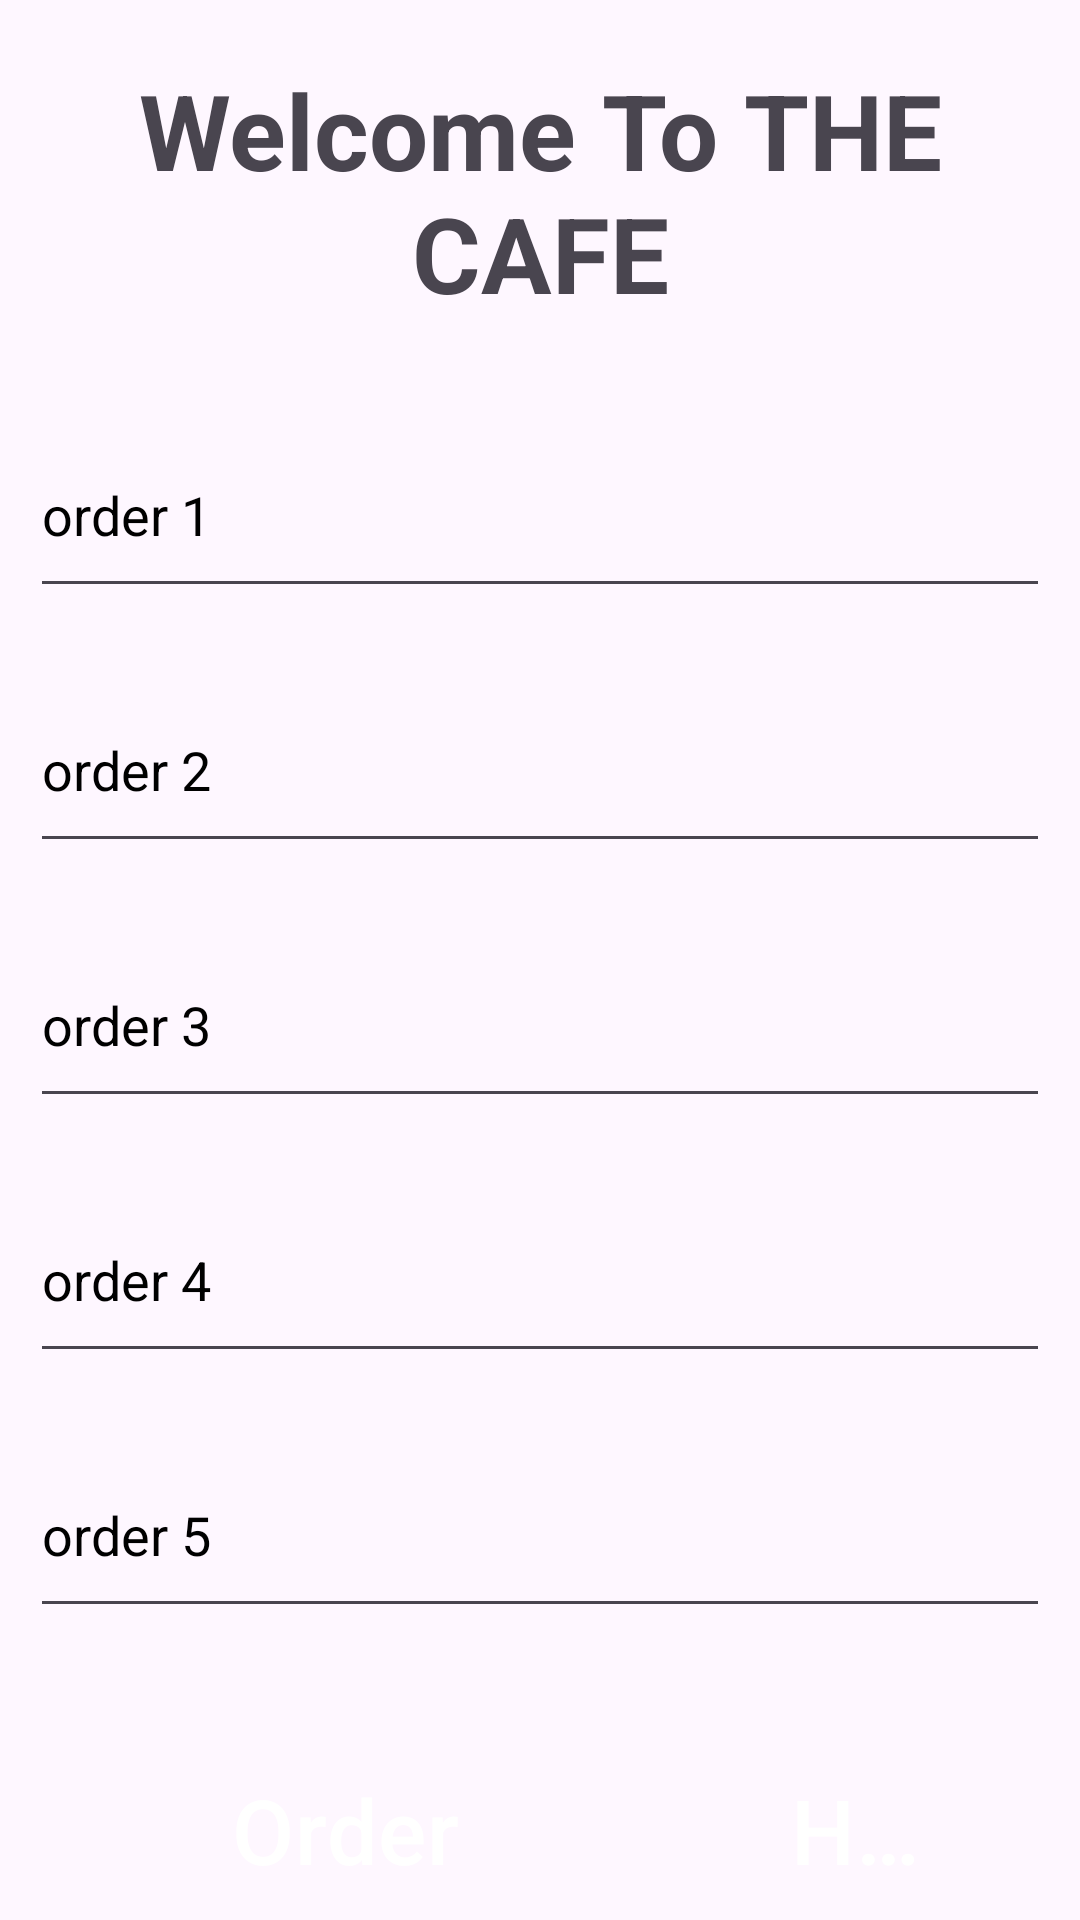

The Android layout XML behind this screen, and the referenced resources:
<!-- AndroidManifest.xml: application theme Theme.FoodZone -->
<!-- res/layout/activity_menu_input.xml -->
<?xml version="1.0" encoding="utf-8"?>
<LinearLayout xmlns:android="http://schemas.android.com/apk/res/android"
    xmlns:tools="http://schemas.android.com/tools"
    android:layout_width="match_parent"
    android:layout_height="match_parent"
    android:layout_margin="5dp"
    android:orientation="vertical"
    tools:context=".MenuInput">


    <TextView
        android:layout_width="match_parent"
        android:layout_height="wrap_content"
        android:gravity="center"
        android:text="@string/cafe"
        android:textStyle="bold"
        android:textSize="35sp"
        android:layout_margin="20sp" />

    <EditText
        android:id="@+id/order1"
        android:layout_width="match_parent"
        android:textColor="@color/black"
        android:textColorHint="@color/black"
        android:layout_height="65dp"
        android:layout_margin="10dp"
        android:autofillHints=""
        android:ems="10"
        android:hint="@string/order_1"
        android:inputType="text" />
    <EditText
        android:id="@+id/order2"
        android:layout_margin="10dp"
        android:textColor="@color/black"
        android:textColorHint="@color/black"
        android:layout_width="match_parent"
        android:layout_height="65dp"
        android:ems="10"
        android:inputType="text"
        android:hint="@string/order_2"
        android:autofillHints="" />
    <EditText
        android:id="@+id/order3"
        android:layout_width="match_parent"
        android:layout_height="65dp"
        android:ems="10"
        android:layout_margin="10dp"
        android:textColor="@color/black"
        android:textColorHint="@color/black"
        android:inputType="text"
        android:hint="@string/order_3"
        android:autofillHints="" />
    <EditText
        android:id="@+id/order4"
        android:layout_width="match_parent"
        android:layout_height="65dp"
        android:ems="10"
        android:inputType="text"
        android:layout_margin="10dp"
        android:textColor="@color/black"
        android:textColorHint="@color/black"
        android:hint="@string/order_4"
        android:autofillHints="" />
    <EditText
        android:id="@+id/order5"
        android:layout_width="match_parent"
        android:layout_height="65dp"
        android:ems="10"
        android:layout_margin="10dp"
        android:inputType="text"
        android:textColor="@color/black"
        android:textColorHint="@color/black"
        android:hint="@string/order_5"
        android:autofillHints="" />

    <LinearLayout
        android:layout_width="match_parent"
        android:layout_height="wrap_content"
        android:layout_marginTop="20dp"
        android:padding="2dp">
    <Button
        android:id="@+id/order"
        android:layout_width="wrap_content"
        android:layout_height="wrap_content"
        android:layout_gravity="center"
        android:text="@string/order"
        android:textSize="30sp"
        android:textColor="@color/white"
        android:backgroundTint="@color/black"
        android:paddingHorizontal="50dp"
        android:paddingVertical="15dp"
        android:layout_marginStart="25dp"
        style="?android:attr/buttonBarButtonStyle" />

    <Button
        android:id="@+id/home"
        android:layout_width="wrap_content"
        android:layout_height="wrap_content"
        android:layout_gravity="center"
        android:text="@string/home"
        android:textSize="30sp"
        android:textColor="@color/white"
        android:backgroundTint="@color/black"
        android:paddingHorizontal="50dp"
        android:paddingVertical="15dp"
        android:layout_marginStart="10dp"
        style="?android:attr/buttonBarButtonStyle" />
    </LinearLayout>
</LinearLayout>
<!-- resources referenced by this layout -->
<resources>
  <color name="black">#FF000000</color>
  <color name="white">#FFFFFFFF</color>
  <string name="cafe">Welcome To THE CAFE</string>
  <string name="home">Home</string>
  <string name="order">Order</string>
  <string name="order_1">order 1</string>
  <string name="order_2">order 2</string>
  <string name="order_3">order 3</string>
  <string name="order_4">order 4</string>
  <string name="order_5">order 5</string>
  <style name="Theme.FoodZone" parent="Base.Theme.FoodZone" />
  <style name="Base.Theme.FoodZone" parent="Theme.Material3.DayNight.NoActionBar">
          
          
      </style>
</resources>
